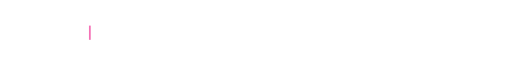
t = 0.00 s
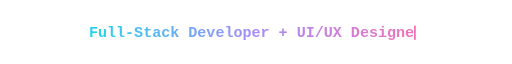
t = 1.29 s
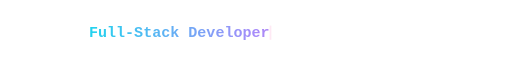
t = 3.34 s
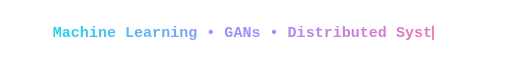
t = 4.83 s
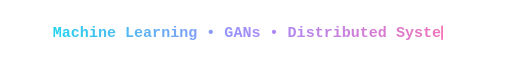
t = 6.73 s
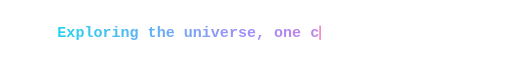
t = 8.06 s

The animated SVG that drew these frames (rendered in a browser with its animation timeline set to each time). Animation: 6 SMIL elements (animate=6); frames cover the first 8.06 s, repeats indefinitely.

<svg xmlns="http://www.w3.org/2000/svg" width="720" height="54" viewBox="0 0 720 54" fill="none" role="img">
<defs><linearGradient id="tgy" x1="0" y1="0" x2="1" y2="0"><stop offset="0%" stop-color="#22d3ee"/><stop offset="50%" stop-color="#a78bfa"/><stop offset="100%" stop-color="#f472b6"/></linearGradient></defs>
<svg x="125.1" y="0" width="0" height="54" overflow="hidden"><text x="0" y="34" font-family="'Fira Code', ui-monospace, SFMono-Regular, Menlo, Consolas, monospace" font-size="21" font-weight="600" textLength="469.9" lengthAdjust="spacingAndGlyphs" fill="url(#tgy)">Full-Stack Developer + UI/UX Designer </text><animate attributeName="width" values="0.0;12.7;25.4;38.1;50.8;63.5;76.2;88.9;101.6;114.3;127.0;139.7;152.4;165.1;177.8;190.5;203.2;215.9;228.6;241.3;254.0;266.7;279.4;292.1;304.8;317.5;330.2;342.9;355.6;368.3;381.0;393.7;406.4;419.1;431.8;444.5;457.2;469.9;469.9;457.2;444.5;431.8;419.1;406.4;393.7;381.0;368.3;355.6;342.9;330.2;317.5;304.8;292.1;279.4;266.7;254.0;241.3;228.6;215.9;203.2;190.5;177.8;165.1;152.4;139.7;127.0;114.3;101.6;88.9;76.2;63.5;50.8;38.1;25.4;12.7;0.0;0.0" keyTimes="0.0000;0.0024;0.0049;0.0073;0.0098;0.0122;0.0146;0.0171;0.0195;0.0220;0.0244;0.0268;0.0293;0.0317;0.0342;0.0366;0.0390;0.0415;0.0439;0.0464;0.0488;0.0512;0.0537;0.0561;0.0586;0.0610;0.0634;0.0659;0.0683;0.0708;0.0732;0.0756;0.0781;0.0805;0.0830;0.0854;0.0878;0.0903;0.2153;0.2162;0.2172;0.2181;0.2190;0.2200;0.2209;0.2218;0.2228;0.2237;0.2247;0.2256;0.2265;0.2275;0.2284;0.2294;0.2303;0.2312;0.2322;0.2331;0.2340;0.2350;0.2359;0.2369;0.2378;0.2387;0.2397;0.2406;0.2416;0.2425;0.2434;0.2444;0.2453;0.2462;0.2472;0.2481;0.2491;0.2500;1.0000" calcMode="discrete" dur="14.4s" repeatCount="indefinite"/></svg>
<svg x="74.2" y="0" width="0" height="54" overflow="hidden"><text x="0" y="34" font-family="'Fira Code', ui-monospace, SFMono-Regular, Menlo, Consolas, monospace" font-size="21" font-weight="600" textLength="571.5" lengthAdjust="spacingAndGlyphs" fill="url(#tgy)">Machine Learning • GANs • Distributed Systems </text><animate attributeName="width" values="0.0;0.0;12.7;25.4;38.1;50.8;63.5;76.2;88.9;101.6;114.3;127.0;139.7;152.4;165.1;177.8;190.5;203.2;215.9;228.6;241.3;254.0;266.7;279.4;292.1;304.8;317.5;330.2;342.9;355.6;368.3;381.0;393.7;406.4;419.1;431.8;444.5;457.2;469.9;482.6;495.3;508.0;520.7;533.4;546.1;558.8;571.5;571.5;558.8;546.1;533.4;520.7;508.0;495.3;482.6;469.9;457.2;444.5;431.8;419.1;406.4;393.7;381.0;368.3;355.6;342.9;330.2;317.5;304.8;292.1;279.4;266.7;254.0;241.3;228.6;215.9;203.2;190.5;177.8;165.1;152.4;139.7;127.0;114.3;101.6;88.9;76.2;63.5;50.8;38.1;25.4;12.7;0.0;0.0" keyTimes="0.0000;0.2500;0.2520;0.2540;0.2560;0.2580;0.2600;0.2620;0.2640;0.2660;0.2681;0.2701;0.2721;0.2741;0.2761;0.2781;0.2801;0.2821;0.2841;0.2861;0.2881;0.2901;0.2921;0.2941;0.2961;0.2981;0.3002;0.3022;0.3042;0.3062;0.3082;0.3102;0.3122;0.3142;0.3162;0.3182;0.3202;0.3222;0.3242;0.3262;0.3282;0.3302;0.3323;0.3343;0.3363;0.3383;0.3403;0.4653;0.4660;0.4668;0.4676;0.4684;0.4691;0.4699;0.4707;0.4715;0.4722;0.4730;0.4738;0.4745;0.4753;0.4761;0.4769;0.4776;0.4784;0.4792;0.4799;0.4807;0.4815;0.4823;0.4830;0.4838;0.4846;0.4853;0.4861;0.4869;0.4877;0.4884;0.4892;0.4900;0.4907;0.4915;0.4923;0.4931;0.4938;0.4946;0.4954;0.4961;0.4969;0.4977;0.4985;0.4992;0.5000;1.0000" calcMode="discrete" dur="14.4s" repeatCount="indefinite"/></svg>
<svg x="80.6" y="0" width="0" height="54" overflow="hidden"><text x="0" y="34" font-family="'Fira Code', ui-monospace, SFMono-Regular, Menlo, Consolas, monospace" font-size="21" font-weight="600" textLength="558.8" lengthAdjust="spacingAndGlyphs" fill="url(#tgy)">Exploring the universe, one commit at a time </text><animate attributeName="width" values="0.0;0.0;12.7;25.4;38.1;50.8;63.5;76.2;88.9;101.6;114.3;127.0;139.7;152.4;165.1;177.8;190.5;203.2;215.9;228.6;241.3;254.0;266.7;279.4;292.1;304.8;317.5;330.2;342.9;355.6;368.3;381.0;393.7;406.4;419.1;431.8;444.5;457.2;469.9;482.6;495.3;508.0;520.7;533.4;546.1;558.8;558.8;546.1;533.4;520.7;508.0;495.3;482.6;469.9;457.2;444.5;431.8;419.1;406.4;393.7;381.0;368.3;355.6;342.9;330.2;317.5;304.8;292.1;279.4;266.7;254.0;241.3;228.6;215.9;203.2;190.5;177.8;165.1;152.4;139.7;127.0;114.3;101.6;88.9;76.2;63.5;50.8;38.1;25.4;12.7;0.0;0.0" keyTimes="0.0000;0.5000;0.5021;0.5041;0.5062;0.5082;0.5103;0.5123;0.5144;0.5164;0.5185;0.5205;0.5226;0.5246;0.5267;0.5287;0.5308;0.5328;0.5349;0.5369;0.5390;0.5410;0.5431;0.5451;0.5472;0.5492;0.5513;0.5533;0.5554;0.5574;0.5595;0.5616;0.5636;0.5657;0.5677;0.5698;0.5718;0.5739;0.5759;0.5780;0.5800;0.5821;0.5841;0.5862;0.5882;0.5903;0.7153;0.7161;0.7169;0.7176;0.7184;0.7192;0.7200;0.7208;0.7216;0.7224;0.7232;0.7240;0.7247;0.7255;0.7263;0.7271;0.7279;0.7287;0.7295;0.7303;0.7311;0.7318;0.7326;0.7334;0.7342;0.7350;0.7358;0.7366;0.7374;0.7382;0.7390;0.7397;0.7405;0.7413;0.7421;0.7429;0.7437;0.7445;0.7453;0.7461;0.7468;0.7476;0.7484;0.7492;0.7500;1.0000" calcMode="discrete" dur="14.4s" repeatCount="indefinite"/></svg>
<svg x="93.3" y="0" width="0" height="54" overflow="hidden"><text x="0" y="34" font-family="'Fira Code', ui-monospace, SFMono-Regular, Menlo, Consolas, monospace" font-size="21" font-weight="600" textLength="533.4" lengthAdjust="spacingAndGlyphs" fill="url(#tgy)">Space enthusiast who codes among the stars </text><animate attributeName="width" values="0.0;0.0;12.7;25.4;38.1;50.8;63.5;76.2;88.9;101.6;114.3;127.0;139.7;152.4;165.1;177.8;190.5;203.2;215.9;228.6;241.3;254.0;266.7;279.4;292.1;304.8;317.5;330.2;342.9;355.6;368.3;381.0;393.7;406.4;419.1;431.8;444.5;457.2;469.9;482.6;495.3;508.0;520.7;533.4;533.4;520.7;508.0;495.3;482.6;469.9;457.2;444.5;431.8;419.1;406.4;393.7;381.0;368.3;355.6;342.9;330.2;317.5;304.8;292.1;279.4;266.7;254.0;241.3;228.6;215.9;203.2;190.5;177.8;165.1;152.4;139.7;127.0;114.3;101.6;88.9;76.2;63.5;50.8;38.1;25.4;12.7;0.0" keyTimes="0.0000;0.7500;0.7521;0.7543;0.7564;0.7586;0.7607;0.7629;0.7650;0.7672;0.7693;0.7715;0.7736;0.7758;0.7779;0.7801;0.7822;0.7844;0.7865;0.7887;0.7908;0.7930;0.7951;0.7973;0.7994;0.8016;0.8037;0.8059;0.8080;0.8102;0.8123;0.8145;0.8166;0.8188;0.8209;0.8231;0.8252;0.8274;0.8295;0.8317;0.8338;0.8360;0.8381;0.8403;0.9653;0.9661;0.9669;0.9678;0.9686;0.9694;0.9702;0.9711;0.9719;0.9727;0.9735;0.9744;0.9752;0.9760;0.9769;0.9777;0.9785;0.9793;0.9802;0.9810;0.9818;0.9826;0.9835;0.9843;0.9851;0.9859;0.9868;0.9876;0.9884;0.9893;0.9901;0.9909;0.9917;0.9926;0.9934;0.9942;0.9950;0.9959;0.9967;0.9975;0.9983;0.9992;1.0000" calcMode="discrete" dur="14.4s" repeatCount="indefinite"/></svg>
<rect x="125.1" y="18" width="2.5" height="20" fill="#f472b6"><animate attributeName="x" values="125.1;137.8;150.5;163.2;175.9;188.6;201.2;213.9;226.7;239.4;252.1;264.8;277.4;290.1;302.9;315.6;328.2;340.9;353.6;366.4;379.1;391.8;404.4;417.1;429.8;442.6;455.2;467.9;480.6;493.3;506.1;518.8;531.5;544.1;556.8;569.5;582.2;595.0;595.0;582.2;569.5;556.8;544.1;531.5;518.8;506.1;493.3;480.6;467.9;455.2;442.6;429.8;417.1;404.4;391.8;379.1;366.4;353.6;340.9;328.2;315.6;302.9;290.1;277.4;264.8;252.1;239.4;226.7;213.9;201.2;188.6;175.9;163.2;150.5;137.8;74.2;87.0;99.7;112.3;125.0;137.8;150.4;163.1;175.8;188.6;201.2;213.9;226.6;239.3;252.0;264.8;277.4;290.1;302.9;315.5;328.2;340.9;353.6;366.3;379.0;391.8;404.4;417.1;429.8;442.5;455.2;467.9;480.6;493.3;506.0;518.8;531.5;544.1;556.8;569.5;582.2;594.9;607.6;620.4;633.0;645.8;645.8;633.0;620.4;607.6;594.9;582.2;569.5;556.8;544.1;531.5;518.8;506.0;493.3;480.6;467.9;455.2;442.5;429.8;417.1;404.4;391.8;379.0;366.3;353.6;340.9;328.2;315.5;302.9;290.1;277.4;264.8;252.0;239.3;226.6;213.9;201.2;188.6;175.8;163.1;150.4;137.8;125.0;112.3;99.7;87.0;80.6;93.3;106.0;118.7;131.4;144.1;156.8;169.5;182.2;194.9;207.6;220.3;233.0;245.7;258.4;271.1;283.8;296.5;309.2;321.9;334.6;347.3;360.0;372.7;385.4;398.1;410.8;423.5;436.2;448.9;461.6;474.3;487.0;499.7;512.4;525.1;537.8;550.5;563.2;575.9;588.6;601.3;614.0;626.7;639.4;639.4;626.7;614.0;601.3;588.6;575.9;563.2;550.5;537.8;525.1;512.4;499.7;487.0;474.3;461.6;448.9;436.2;423.5;410.8;398.1;385.4;372.7;360.0;347.3;334.6;321.9;309.2;296.5;283.8;271.1;258.4;245.7;233.0;220.3;207.6;194.9;182.2;169.5;156.8;144.1;131.4;118.7;106.0;93.3;93.3;106.0;118.7;131.4;144.1;156.8;169.5;182.2;194.9;207.6;220.3;233.0;245.7;258.4;271.1;283.8;296.5;309.2;321.9;334.6;347.3;360.0;372.7;385.4;398.1;410.8;423.5;436.2;448.9;461.6;474.3;487.0;499.7;512.4;525.1;537.8;550.5;563.2;575.9;588.6;601.3;614.0;626.7;626.7;614.0;601.3;588.6;575.9;563.2;550.5;537.8;525.1;512.4;499.7;487.0;474.3;461.6;448.9;436.2;423.5;410.8;398.1;385.4;372.7;360.0;347.3;334.6;321.9;309.2;296.5;283.8;271.1;258.4;245.7;233.0;220.3;207.6;194.9;182.2;169.5;156.8;144.1;131.4;118.7;106.0;125.1" keyTimes="0.0000;0.0024;0.0049;0.0073;0.0098;0.0122;0.0146;0.0171;0.0195;0.0220;0.0244;0.0268;0.0293;0.0317;0.0342;0.0366;0.0390;0.0415;0.0439;0.0464;0.0488;0.0512;0.0537;0.0561;0.0586;0.0610;0.0634;0.0659;0.0683;0.0708;0.0732;0.0756;0.0781;0.0805;0.0830;0.0854;0.0878;0.0903;0.2153;0.2162;0.2172;0.2181;0.2190;0.2200;0.2209;0.2218;0.2228;0.2237;0.2247;0.2256;0.2265;0.2275;0.2284;0.2294;0.2303;0.2312;0.2322;0.2331;0.2340;0.2350;0.2359;0.2369;0.2378;0.2387;0.2397;0.2406;0.2416;0.2425;0.2434;0.2444;0.2453;0.2462;0.2472;0.2481;0.2491;0.2500;0.2520;0.2540;0.2560;0.2580;0.2600;0.2620;0.2640;0.2660;0.2681;0.2701;0.2721;0.2741;0.2761;0.2781;0.2801;0.2821;0.2841;0.2861;0.2881;0.2901;0.2921;0.2941;0.2961;0.2981;0.3002;0.3022;0.3042;0.3062;0.3082;0.3102;0.3122;0.3142;0.3162;0.3182;0.3202;0.3222;0.3242;0.3262;0.3282;0.3302;0.3323;0.3343;0.3363;0.3383;0.3403;0.4653;0.4660;0.4668;0.4676;0.4684;0.4691;0.4699;0.4707;0.4715;0.4722;0.4730;0.4738;0.4745;0.4753;0.4761;0.4769;0.4776;0.4784;0.4792;0.4799;0.4807;0.4815;0.4823;0.4830;0.4838;0.4846;0.4853;0.4861;0.4869;0.4877;0.4884;0.4892;0.4900;0.4907;0.4915;0.4923;0.4931;0.4938;0.4946;0.4954;0.4961;0.4969;0.4977;0.4985;0.4992;0.5000;0.5021;0.5041;0.5062;0.5082;0.5103;0.5123;0.5144;0.5164;0.5185;0.5205;0.5226;0.5246;0.5267;0.5287;0.5308;0.5328;0.5349;0.5369;0.5390;0.5410;0.5431;0.5451;0.5472;0.5492;0.5513;0.5533;0.5554;0.5574;0.5595;0.5616;0.5636;0.5657;0.5677;0.5698;0.5718;0.5739;0.5759;0.5780;0.5800;0.5821;0.5841;0.5862;0.5882;0.5903;0.7153;0.7161;0.7169;0.7176;0.7184;0.7192;0.7200;0.7208;0.7216;0.7224;0.7232;0.7240;0.7247;0.7255;0.7263;0.7271;0.7279;0.7287;0.7295;0.7303;0.7311;0.7318;0.7326;0.7334;0.7342;0.7350;0.7358;0.7366;0.7374;0.7382;0.7390;0.7397;0.7405;0.7413;0.7421;0.7429;0.7437;0.7445;0.7453;0.7461;0.7468;0.7476;0.7484;0.7492;0.7500;0.7521;0.7543;0.7564;0.7586;0.7607;0.7629;0.7650;0.7672;0.7693;0.7715;0.7736;0.7758;0.7779;0.7801;0.7822;0.7844;0.7865;0.7887;0.7908;0.7930;0.7951;0.7973;0.7994;0.8016;0.8037;0.8059;0.8080;0.8102;0.8123;0.8145;0.8166;0.8188;0.8209;0.8231;0.8252;0.8274;0.8295;0.8317;0.8338;0.8360;0.8381;0.8403;0.9653;0.9661;0.9669;0.9678;0.9686;0.9694;0.9702;0.9711;0.9719;0.9727;0.9735;0.9744;0.9752;0.9760;0.9769;0.9777;0.9785;0.9793;0.9802;0.9810;0.9818;0.9826;0.9835;0.9843;0.9851;0.9859;0.9868;0.9876;0.9884;0.9893;0.9901;0.9909;0.9917;0.9926;0.9934;0.9942;0.9950;0.9959;0.9967;0.9975;0.9983;0.9992;1.0000" calcMode="discrete" dur="14.4s" repeatCount="indefinite"/><animate attributeName="opacity" values="1;1;0;1" keyTimes="0;0.5;0.75;1" dur="0.9s" repeatCount="indefinite"/></rect>
</svg>
